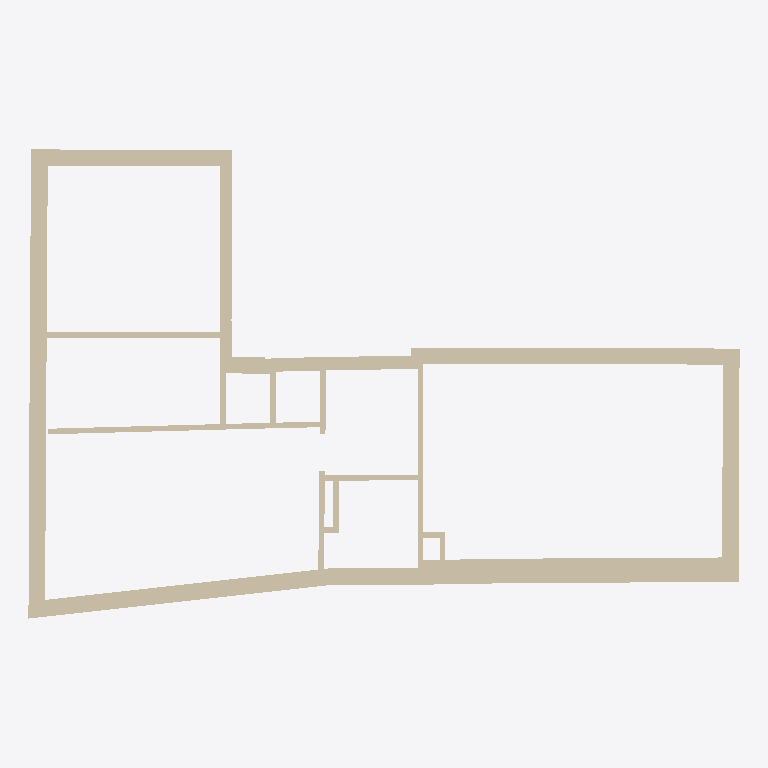
Plan cut of the same IFC building model at storey '2' (level 3.33 m, cut at 4.73 m), seen from above with north up, elements coloured by IFC class: 39 walls (beige). Cut surfaces are drawn darker.
Extent 12.8 m × 8.4 m × 3.2 m (x, y, z). Storeys (5): -1 at -2.67 m; 1 at 0.33 m; 2 at 3.33 m; 3 at 6.33 m; 4 at 9.33 m. Elements (55): 39 IfcWall, 7 IfcDoor, 6 IfcWindow, 2 IfcSlab, 1 IfcFlowTerminal.

HEADER;
FILE_DESCRIPTION(('ViewDefinition [CoordinationView, QuantityTakeOffAddOnView]','RevitIdentifiers [ContentGUID: f0cb7fa9-8373-4068-81cf-5cd6e78c73db, VersionGUID: 2e12218f-0ab5-402c-b34d-3ac135a3a6b5, NumberOfSaves: 202]','CoordinateReference [CoordinateBase: Shared Coordinates]','ExchangeRequirement [Architecture]'),'2;1');
FILE_NAME('Sandakerveien-50.ifc','2026-09-11T10:07:52+01:00',(''),(''),'ODA SDAI 25.12','Autodesk - Revit 27.1.0.45 (ENU) - 27.1.0.45','');
FILE_SCHEMA(('IFC4X3'));
ENDSEC;
DATA;
#18=IFCPROJECT('3mot_fWtD0Q87FNDOOSumh',#6,'Q326091580',$,$,'Sandakerveien 50B','Project Status',(#13),#12097);
#44=IFCSITE('3mot_fWtD0Q87FNDOOSumf',#6,'Default',$,$,#43,$,$,.ELEMENT.,(42,21,31,181945),(-71,-3,-24,-263305),0.0,$,$);
#21=IFCBUILDING('3mot_fWtD0Q87FNDOOSumg',#6,'',$,$,#20,$,'',.ELEMENT.,$,$,$);
#25=IFCBUILDINGSTOREY('0egXZYVej5GRcA0W_$ewrl',#6,'-1',$,$,#24,$,'-1',.ELEMENT.,-3000.0);
#28=IFCBUILDINGSTOREY('0AOVyMliz5pBSZEG_8l1wa',#6,'1',$,$,#27,$,'1',.ELEMENT.,0.0);
#32=IFCBUILDINGSTOREY('0egXZYVej5GRcA0W_$ewmM',#6,'2',$,$,#31,$,'2',.ELEMENT.,3000.0);
#36=IFCBUILDINGSTOREY('0egXZYVej5GRcA0W_$ewn6',#6,'3',$,$,#35,$,'3',.ELEMENT.,6000.0);
#40=IFCBUILDINGSTOREY('0egXZYVej5GRcA0W_$ewos',#6,'4',$,$,#39,$,'4',.ELEMENT.,9000.0);
#825=IFCWALL('3$Na_1Pi1D4gOO1Cka60t_',#6,'Basic Wall:440:846202',$,$,#809,#813,'846202',.NOTDEFINED.);
#655=IFCWALL('3$Na_1Pi1D4gOO1Cka60s1',#6,'Basic Wall:300:846085',$,$,#638,#642,'846085',.NOTDEFINED.);
#945=IFCWALL('3$Na_1Pi1D4gOO1Cka60q9',#6,'Basic Wall:300:846221',$,$,#930,#934,'846221',.NOTDEFINED.);
#866=IFCWALL('3$Na_1Pi1D4gOO1Cka60q4',#6,'Basic Wall:300:846208',$,$,#850,#854,'846208',.NOTDEFINED.);
#1406=IFCWALL('3$Na_1Pi1D4gOO1Cka60ru',#6,'Basic Wall:300:846332',$,$,#1391,#1395,'846332',.NOTDEFINED.);
#613=IFCWALL('3$Na_1Pi1D4gOO1Cka60nx',#6,'Basic Wall:300:846079',$,$,#597,#601,'846079',.NOTDEFINED.);
#572=IFCWALL('3$Na_1Pi1D4gOO1Cka60nz',#6,'Basic Wall:300:846073',$,$,#556,#560,'846073',.NOTDEFINED.);
#479=IFCWALL('3$Na_1Pi1D4gOO1Cka60nf',#6,'Basic Wall:300:846061',$,$,#460,#465,'846061',.NOTDEFINED.);
#737=IFCWALL('3$Na_1Pi1D4gOO1Cka60sL',#6,'Basic Wall:440:846097',$,$,#720,#724,'846097',.NOTDEFINED.);
#695=IFCWALL('3$Na_1Pi1D4gOO1Cka60sF',#6,'Basic Wall:300:846091',$,$,#680,#684,'846091',.NOTDEFINED.);
#1033=IFCWALL('3$Na_1Pi1D4gOO1Cka60qT',#6,'Basic Wall:240:846233',$,$,#1016,#1020,'846233',.NOTDEFINED.);
#1574=IFCWALL('1ZbzvERVP2EPsD9m_40DCo',#6,'Basic Wall:100:846732',$,$,#1557,#1561,'846732',.NOTDEFINED.);
#1532=IFCWALL('1ZbzvERVP2EPsD9m_40D9l',#6,'Basic Wall:100:846545',$,$,#1516,#1520,'846545',.NOTDEFINED.);
#1740=IFCWALL('1ZbzvERVP2EPsD9m_40DJ4',#6,'Basic Wall:100:846970',$,$,#1721,#1725,'846970',.NOTDEFINED.);
#1366=IFCWALL('3$Na_1Pi1D4gOO1Cka60rn',#6,'Basic Wall:210:846325',$,$,#1350,#1354,'846325',.NOTDEFINED.);
#531=IFCWALL('3$Na_1Pi1D4gOO1Cka60nt',#6,'Basic Wall:300:846067',$,$,#515,#519,'846067',.NOTDEFINED.);
#906=IFCWALL('3$Na_1Pi1D4gOO1Cka60q3',#6,'Basic Wall:300:846215',$,$,#891,#895,'846215',.NOTDEFINED.);
#2779=IFCWALL('1ZbzvERVP2EPsD9m_40DS6',#6,'Basic Wall:100:847800',$,$,#2760,#2764,'847800',.NOTDEFINED.);
#1119=IFCWALL('3$Na_1Pi1D4gOO1Cka60rK',#6,'Basic Wall:300:846288',$,$,#1103,#1107,'846288',.NOTDEFINED.);
#1078=IFCWALL('3$Na_1Pi1D4gOO1Cka60qR',#6,'Basic Wall:240:846239',$,$,#1062,#1066,'846239',.NOTDEFINED.);
#1782=IFCWALL('1ZbzvERVP2EPsD9m_40DHp',#6,'Basic Wall:100:847053',$,$,#1765,#1769,'847053',.NOTDEFINED.);
#1246=IFCWALL('3$Na_1Pi1D4gOO1Cka60rd',#6,'Basic Wall:210:846307',$,$,#1231,#1235,'846307',.NOTDEFINED.);
#1618=IFCWALL('1ZbzvERVP2EPsD9m_40DC7',#6,'Basic Wall:100:846777',$,$,#1599,#1603,'846777',.NOTDEFINED.);
#1325=IFCWALL('3$Na_1Pi1D4gOO1Cka60rh',#6,'Basic Wall:210:846319',$,$,#1310,#1314,'846319',.NOTDEFINED.);
#784=IFCWALL('3$Na_1Pi1D4gOO1Cka60ts',#6,'Basic Wall:300:846194',$,$,#765,#769,'846194',.NOTDEFINED.);
#1446=IFCWALL('3$Na_1Pi1D4gOO1Cka60w7',#6,'Basic Wall:300:846339',$,$,#1430,#1434,'846339',.NOTDEFINED.);
#1206=IFCWALL('3$Na_1Pi1D4gOO1Cka60rP',#6,'Basic Wall:210:846301',$,$,#1189,#1193,'846301',.NOTDEFINED.);
#1285=IFCWALL('3$Na_1Pi1D4gOO1Cka60rj',#6,'Basic Wall:210:846313',$,$,#1270,#1274,'846313',.NOTDEFINED.);
#1657=IFCWALL('1ZbzvERVP2EPsD9m_40DDY',#6,'Basic Wall:100:846812',$,$,#1642,#1646,'846812',.NOTDEFINED.);
#2619=IFCWALL('1ZbzvERVP2EPsD9m_40DNj',#6,'Basic Wall:100:847187',$,$,#2604,#2608,'847187',.NOTDEFINED.);
#2658=IFCWALL('1ZbzvERVP2EPsD9m_40DKM',#6,'Basic Wall:100:847272',$,$,#2643,#2647,'847272',.NOTDEFINED.);
#1160=IFCWALL('3$Na_1Pi1D4gOO1Cka60rI',#6,'Basic Wall:210:846294',$,$,#1144,#1148,'846294',.NOTDEFINED.);
#2858=IFCWALL('1ZbzvERVP2EPsD9m_40CkS',#6,'Basic Wall:100:848674',$,$,#2843,#2847,'848674',.NOTDEFINED.);
#987=IFCWALL('3$Na_1Pi1D4gOO1Cka60qN',#6,'Basic Wall:220:846227',$,$,#969,#973,'846227',.NOTDEFINED.);
#2895=IFCWALL('1ZbzvERVP2EPsD9m_40Csr',#6,'Basic Wall:100:849163',$,$,#2882,#2886,'849163',.NOTDEFINED.);
#2934=IFCWALL('1ZbzvERVP2EPsD9m_40CsG',#6,'Basic Wall:100:849198',$,$,#2919,#2923,'849198',.NOTDEFINED.);
#2819=IFCWALL('1ZbzvERVP2EPsD9m_40Cf2',#6,'Basic Wall:100:848636',$,$,#2803,#2807,'848636',.NOTDEFINED.);
#1487=IFCWALL('3$Na_1Pi1D4gOO1Cka60wI',#6,'Basic Wall:100:846358',$,$,#1470,#1474,'846358',.NOTDEFINED.);
#1697=IFCWALL('1ZbzvERVP2EPsD9m_40DI5',#6,'Basic Wall:100:846907',$,$,#1682,#1686,'846907',.NOTDEFINED.);
ENDSEC;
